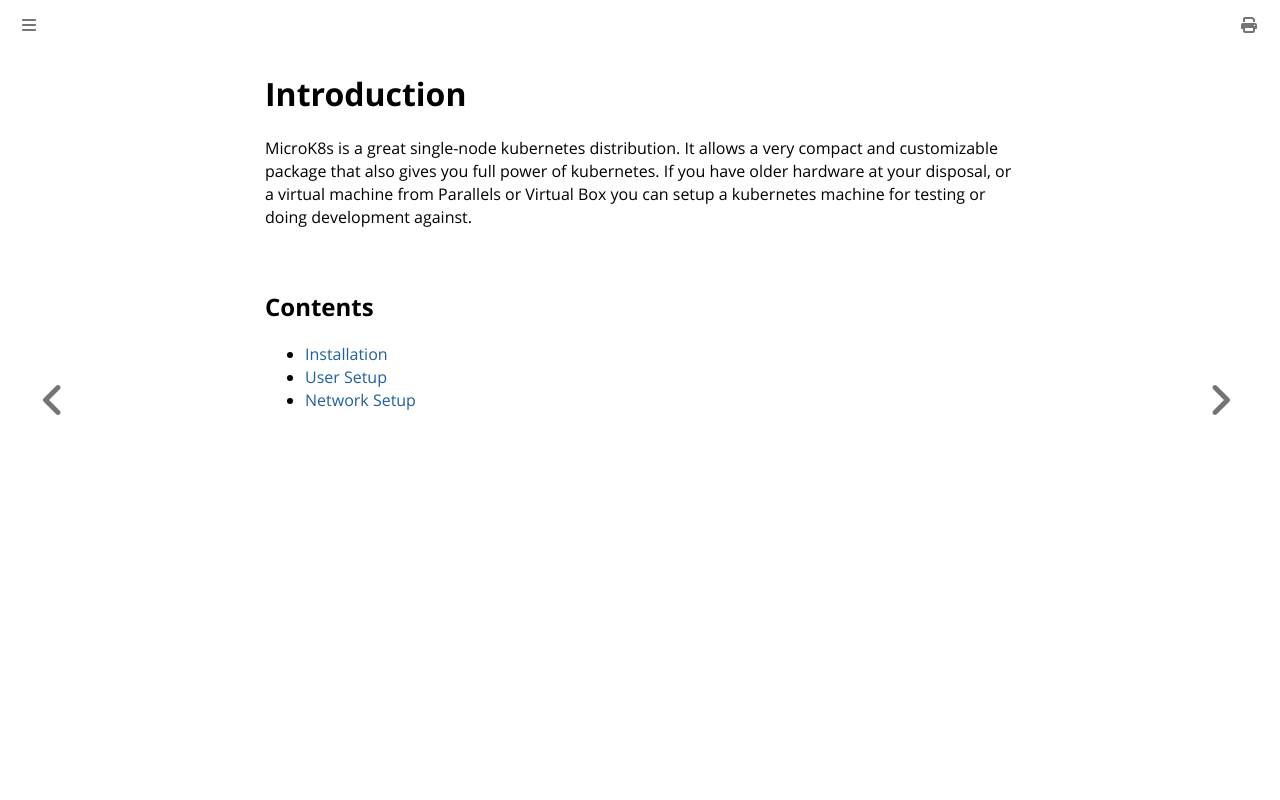

repository: bbrietzke/bbrietzke.github.io · page: microk8s/index.html · generator: mdbook

# Introduction

MicroK8s is a great single-node kubernetes distribution.  It allows a very compact and customizable
package that also gives you full power of kubernetes.  If you have older hardware at your disposal, or a 
virtual machine from Parallels or Virtual Box you can setup a kubernetes machine for testing or doing 
development against.

## Contents
* [Installation](01_installation.md)
* [User Setup](02_user.md)
* [Network Setup](02_user.md)
